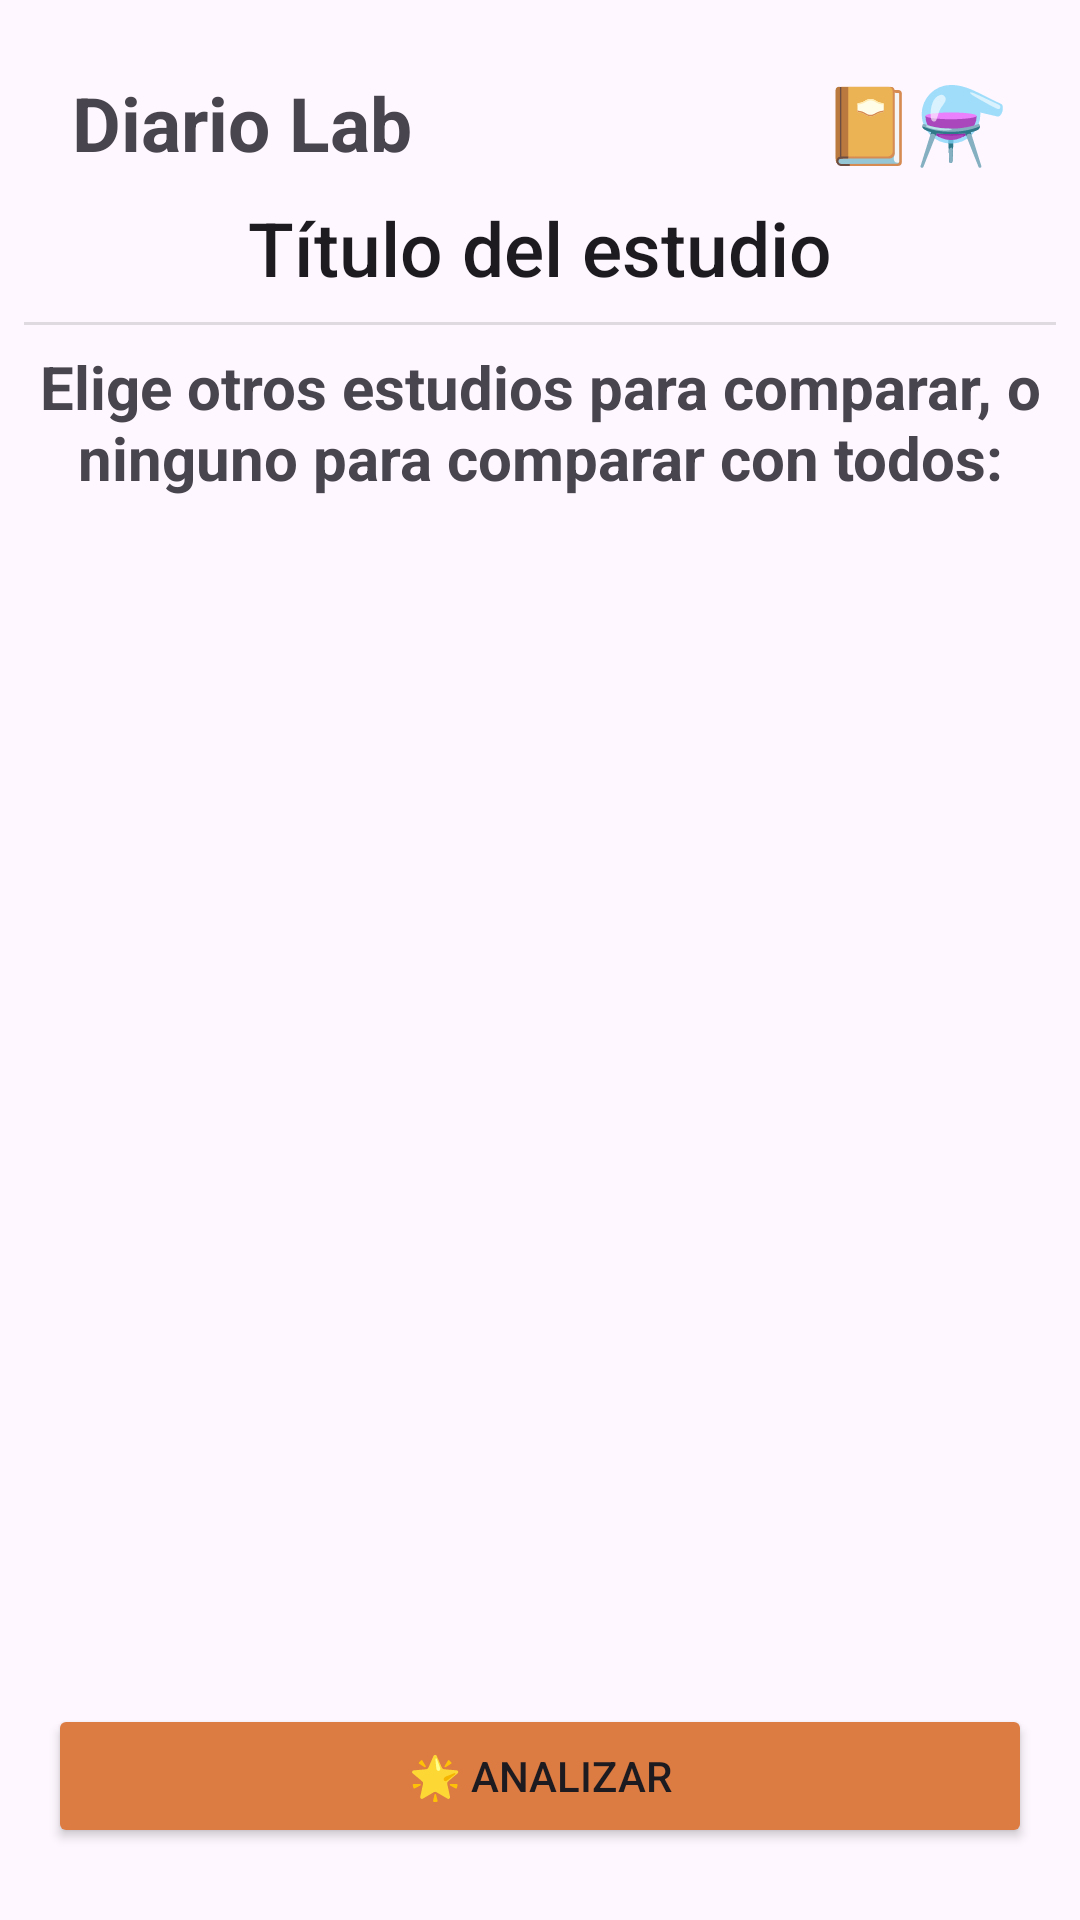

Here is an Android app screen rendered from its layout file. Give the layout XML and the strings, colors and styles it references.
<!-- AndroidManifest.xml: application theme Theme.DiarioLab -->
<!-- res/layout/activity_elegir.xml -->
<?xml version="1.0" encoding="utf-8"?>
<androidx.constraintlayout.widget.ConstraintLayout xmlns:android="http://schemas.android.com/apk/res/android"
    xmlns:app="http://schemas.android.com/apk/res-auto"
    xmlns:tools="http://schemas.android.com/tools"

    android:layout_width="match_parent"
    android:layout_height="match_parent">

    


    

    <TextView
        android:id="@+id/tvTitulo3"
        style="@style/TextColor1"
        android:layout_width="wrap_content"
        android:layout_height="wrap_content"
        android:layout_marginStart="24dp"
        android:layout_marginTop="24dp"
        android:text="@string/estudio_diario"
        android:textSize="25sp"
        android:textStyle="bold"
        app:layout_constraintStart_toStartOf="parent"
        app:layout_constraintTop_toTopOf="parent" />

    <TextView
        android:id="@+id/tvTitulo4"
        android:layout_width="wrap_content"
        android:layout_height="wrap_content"
        android:layout_marginEnd="24dp"
        android:text="@string/Lab_Emojis"
        android:textColor="#000000"
        android:textSize="25sp"
        android:textStyle="bold"
        app:layout_constraintEnd_toEndOf="parent"
        app:layout_constraintTop_toTopOf="@+id/tvTitulo3" />

    <TextView
        android:id="@+id/tvEstudioElegir"
        android:layout_width="0dp"
        android:layout_height="wrap_content"
        android:layout_marginStart="8dp"
        android:layout_marginTop="8dp"
        android:layout_marginEnd="8dp"
        android:text="@string/titulo_del_estudio"
        android:textAlignment="center"

        android:textAppearance="@style/TextAppearance.AppCompat.Body2"
        android:textSize="25sp"
        app:layout_constraintEnd_toEndOf="parent"
        app:layout_constraintStart_toStartOf="parent"
        app:layout_constraintTop_toBottomOf="@+id/tvTitulo3" />

    <View
        android:id="@+id/dividerTop"
        android:layout_width="match_parent"
        android:layout_height="1dp"
        android:layout_marginStart="8dp"
        android:layout_marginTop="8dp"
        android:layout_marginEnd="8dp"
        android:background="?android:attr/listDivider"
        app:layout_constraintEnd_toEndOf="parent"
        app:layout_constraintHorizontal_bias="0.0"
        app:layout_constraintStart_toStartOf="parent"
        app:layout_constraintTop_toBottomOf="@+id/tvEstudioElegir" />


    <androidx.recyclerview.widget.RecyclerView
        android:id="@+id/rvAnalisis"
        android:layout_width="0dp"
        android:layout_height="0dp"
        android:layout_marginStart="16dp"
        android:layout_marginTop="8dp"

        android:layout_marginEnd="16dp"

        android:layout_marginBottom="8dp"
        android:orientation="vertical"
        app:layout_constraintBottom_toTopOf="@+id/btHome"
        app:layout_constraintEnd_toEndOf="parent"
        app:layout_constraintHorizontal_bias="1.0"
        app:layout_constraintStart_toStartOf="parent"
        app:layout_constraintTop_toBottomOf="@+id/tvPista" />


    <Button
        android:id="@+id/btHome"
        style="@style/IconColor"
        android:layout_width="0dp"
        android:layout_height="wrap_content"
        android:layout_marginBottom="24dp"
        android:text="🌟 Analizar"
        app:layout_constraintBottom_toBottomOf="parent"
        app:layout_constraintEnd_toEndOf="@+id/rvAnalisis"
        app:layout_constraintStart_toStartOf="@+id/rvAnalisis" />

    <TextView
        android:id="@+id/tvPista"
        android:layout_width="0dp"
        android:layout_height="wrap_content"
        android:layout_marginTop="8dp"
        android:gravity="center"
        android:text="Elige otros estudios para comparar, o ninguno para comparar con todos:"
        android:textSize="20sp"
        android:textStyle="bold"
        app:layout_constraintEnd_toEndOf="@+id/tvEstudioElegir"
        app:layout_constraintHorizontal_bias="1.0"
        app:layout_constraintStart_toStartOf="@+id/tvEstudioElegir"
        app:layout_constraintTop_toTopOf="@+id/dividerTop" />


</androidx.constraintlayout.widget.ConstraintLayout>
<!-- resources referenced by this layout -->
<resources>
  <string name="Lab_Emojis">📔⚗️</string>
  <string name="estudio_diario">Diario Lab</string>
  <string name="titulo_del_estudio">Título del estudio</string>
  <style name="IconColor" parent="ThemeOverlay.AppCompat">
          <item name="backgroundTint">#DC7B42</item>
      </style>
  <style name="TextColor1">
          <item name="android:textColor">#A4A4A4</item>
      </style>
  <style name="Theme.DiarioLab" parent="Base.Theme.DiarioLab" />
  <style name="Base.Theme.DiarioLab" parent="Theme.Material3.DayNight.NoActionBar">
          
          
      </style>
</resources>
